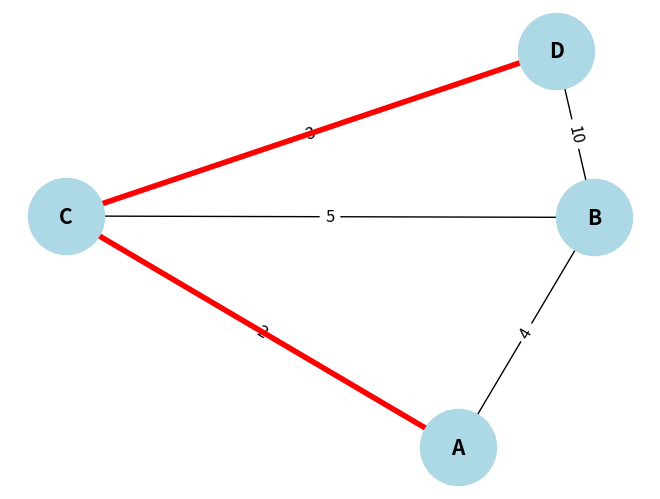

Write the Python code that produced this figure.
import heapq
import networkx as nx
import matplotlib.pyplot as plt

def dijkstra(graph, start, end):
    """
    Finds the shortest path from start node to end node in a weighted graph.
    
    Parameters:
        graph (dict): A dictionary where keys are node names and values are lists of tuples (neighbor, weight).
        start (str): The starting node.
        end (str): The destination node.
    
    Returns:
        tuple: The shortest distance and the shortest path as a list of nodes.
    """
    # Priority queue to hold nodes and their distances
    pq = [(0, start)]
    # Dictionary to hold the shortest distance from start to each node
    distances = {node: float('inf') for node in graph}
    distances[start] = 0
    # Dictionary to store the path (previous node in the optimal path)
    previous_nodes = {node: None for node in graph}
    
    while pq:
        current_distance, current_node = heapq.heappop(pq)
        
        # If the current node's distance is greater than the already known shortest distance, skip it
        if current_distance > distances[current_node]:
            continue
        
        # If we reached the destination, reconstruct the path
        if current_node == end:
            path = []
            while previous_nodes[current_node] is not None:
                path.append(current_node)
                current_node = previous_nodes[current_node]
            path.append(start)
            return distances[end], path[::-1]  # Reverse the path to get the correct order
        
        # Check each neighbor of the current node
        for neighbor, weight in graph[current_node]:
            distance = current_distance + weight
            
            # If a shorter path to the neighbor is found
            if distance < distances[neighbor]:
                distances[neighbor] = distance
                previous_nodes[neighbor] = current_node
                heapq.heappush(pq, (distance, neighbor))
    
    return float('inf'), []  # If no path is found

# Example graph represented as a dictionary
graph = {
    'A': [('B', 4), ('C', 2)],
    'B': [('A', 4), ('C', 5), ('D', 10)],
    'C': [('A', 2), ('B', 5), ('D', 3)],
    'D': [('B', 10), ('C', 3)]
}

# Visualize the graph using networkx
def plot_graph(graph, shortest_path=None):
    G = nx.Graph()
    
    for node in graph:
        for neighbor, weight in graph[node]:
            G.add_edge(node, neighbor, weight=weight)
    
    pos = nx.spring_layout(G)  # Layout for visualization
    edge_labels = nx.get_edge_attributes(G, 'weight')
    
    # Draw nodes and edges
    nx.draw(G, pos, with_labels=True, node_color='lightblue', node_size=3000, font_size=15, font_weight='bold')
    nx.draw_networkx_edge_labels(G, pos, edge_labels=edge_labels, font_size=12)
    
    if shortest_path:
        # Highlight the shortest path
        path_edges = [(shortest_path[i], shortest_path[i + 1]) for i in range(len(shortest_path) - 1)]
        nx.draw_networkx_edges(G, pos, edgelist=path_edges, edge_color='r', width=4)

    plt.show()

# Set the start and end node
start_node = 'A'
end_node = 'D'

# Find the shortest path
shortest_distance, shortest_path = dijkstra(graph, start_node, end_node)

# Output the result
print(f"Shortest distance from {start_node} to {end_node} is: {shortest_distance}")
print(f"Shortest path is: {' -> '.join(shortest_path)}")

# Visualize the graph and the shortest path
plot_graph(graph, shortest_path)
